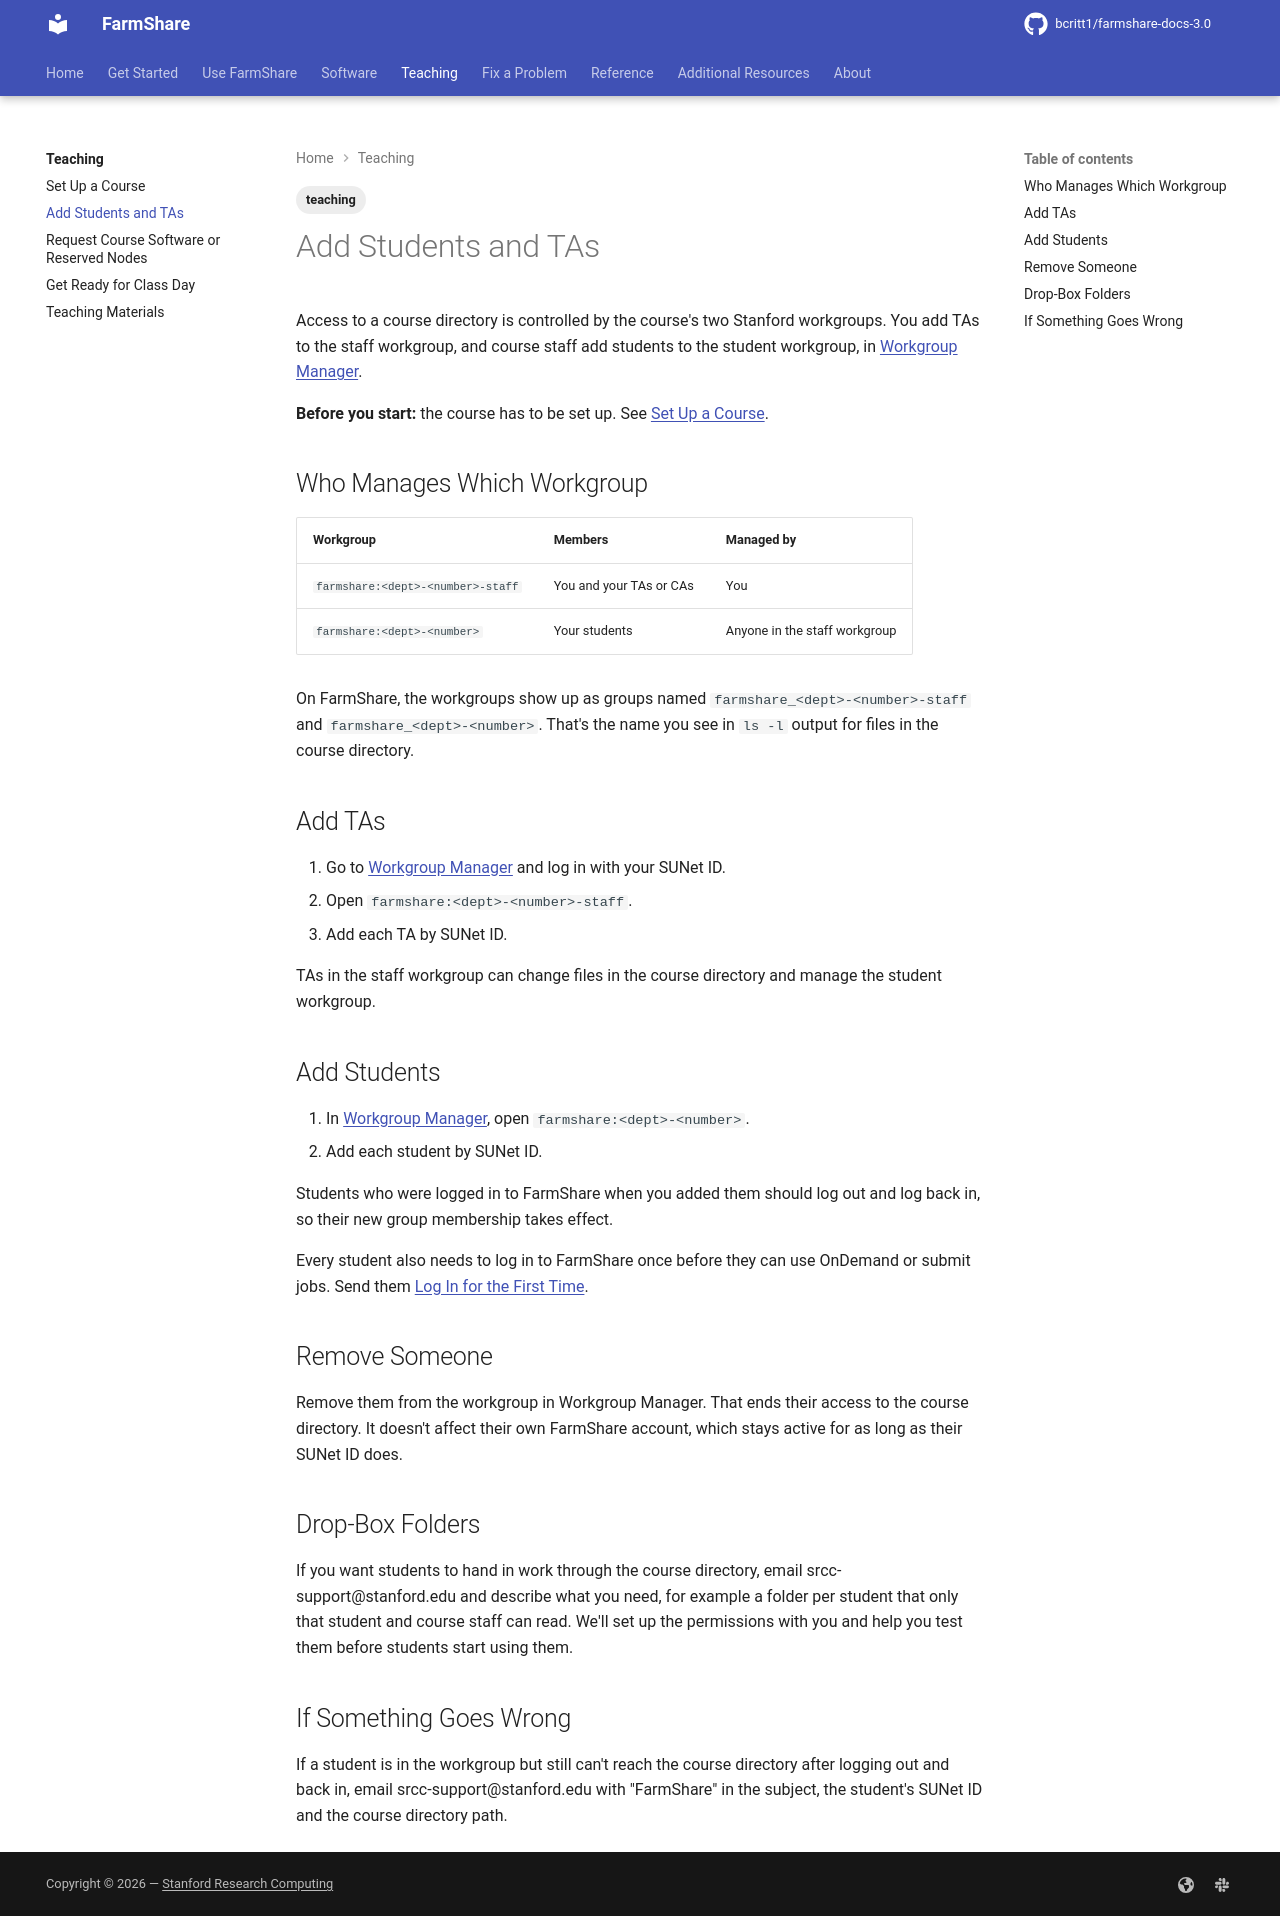

repository: bcritt1/farmshare-docs-3.0 · page: teaching/add-students-and-tas/index.html · generator: mkdocs

---
tags:
    - teaching
---

Access to a course directory is controlled by the course's two Stanford
workgroups. You add TAs to the staff workgroup, and course staff add students to
the student workgroup, in [Workgroup Manager](https://workgroup.stanford.edu).

**Before you start:** the course has to be set up. See [Set Up a
Course](set-up-a-course.md).

## Who Manages Which Workgroup

| Workgroup | Members | Managed by |
|---|---|---|
| `farmshare:<dept>-<number>-staff` | You and your TAs or CAs | You |
| `farmshare:<dept>-<number>` | Your students | Anyone in the staff workgroup |

On FarmShare, the workgroups show up as groups named
`farmshare_<dept>-<number>-staff` and `farmshare_<dept>-<number>`. That's the
name you see in `ls -l` output for files in the course directory.

## Add TAs

1. Go to [Workgroup Manager](https://workgroup.stanford.edu) and log in with
   your SUNet ID.
2. Open `farmshare:<dept>-<number>-staff`.
3. Add each TA by SUNet ID.

TAs in the staff workgroup can change files in the course directory and manage
the student workgroup.

## Add Students

1. In [Workgroup Manager](https://workgroup.stanford.edu), open
   `farmshare:<dept>-<number>`.
2. Add each student by SUNet ID.

Students who were logged in to FarmShare when you added them should log out and
log back in, so their new group membership takes effect.

Every student also needs to log in to FarmShare once before they can use
OnDemand or submit jobs. Send them [Log In for the First
Time](../get-started/first-login.md).

## Remove Someone

Remove them from the workgroup in Workgroup Manager. That ends their access to
the course directory. It doesn't affect their own FarmShare account, which stays
active for as long as their SUNet ID does.

## Drop-Box Folders

If you want students to hand in work through the course directory, email
{{ facts.support_email }} and describe what you need, for example a folder per
student that only that student and course staff can read. We'll set up the
permissions with you and help you test them before students start using them.

## If Something Goes Wrong

If a student is in the workgroup but still can't reach the course directory
after logging out and back in, email {{ facts.support_email }} with "FarmShare"
in the subject, the student's SUNet ID and the course directory path.
